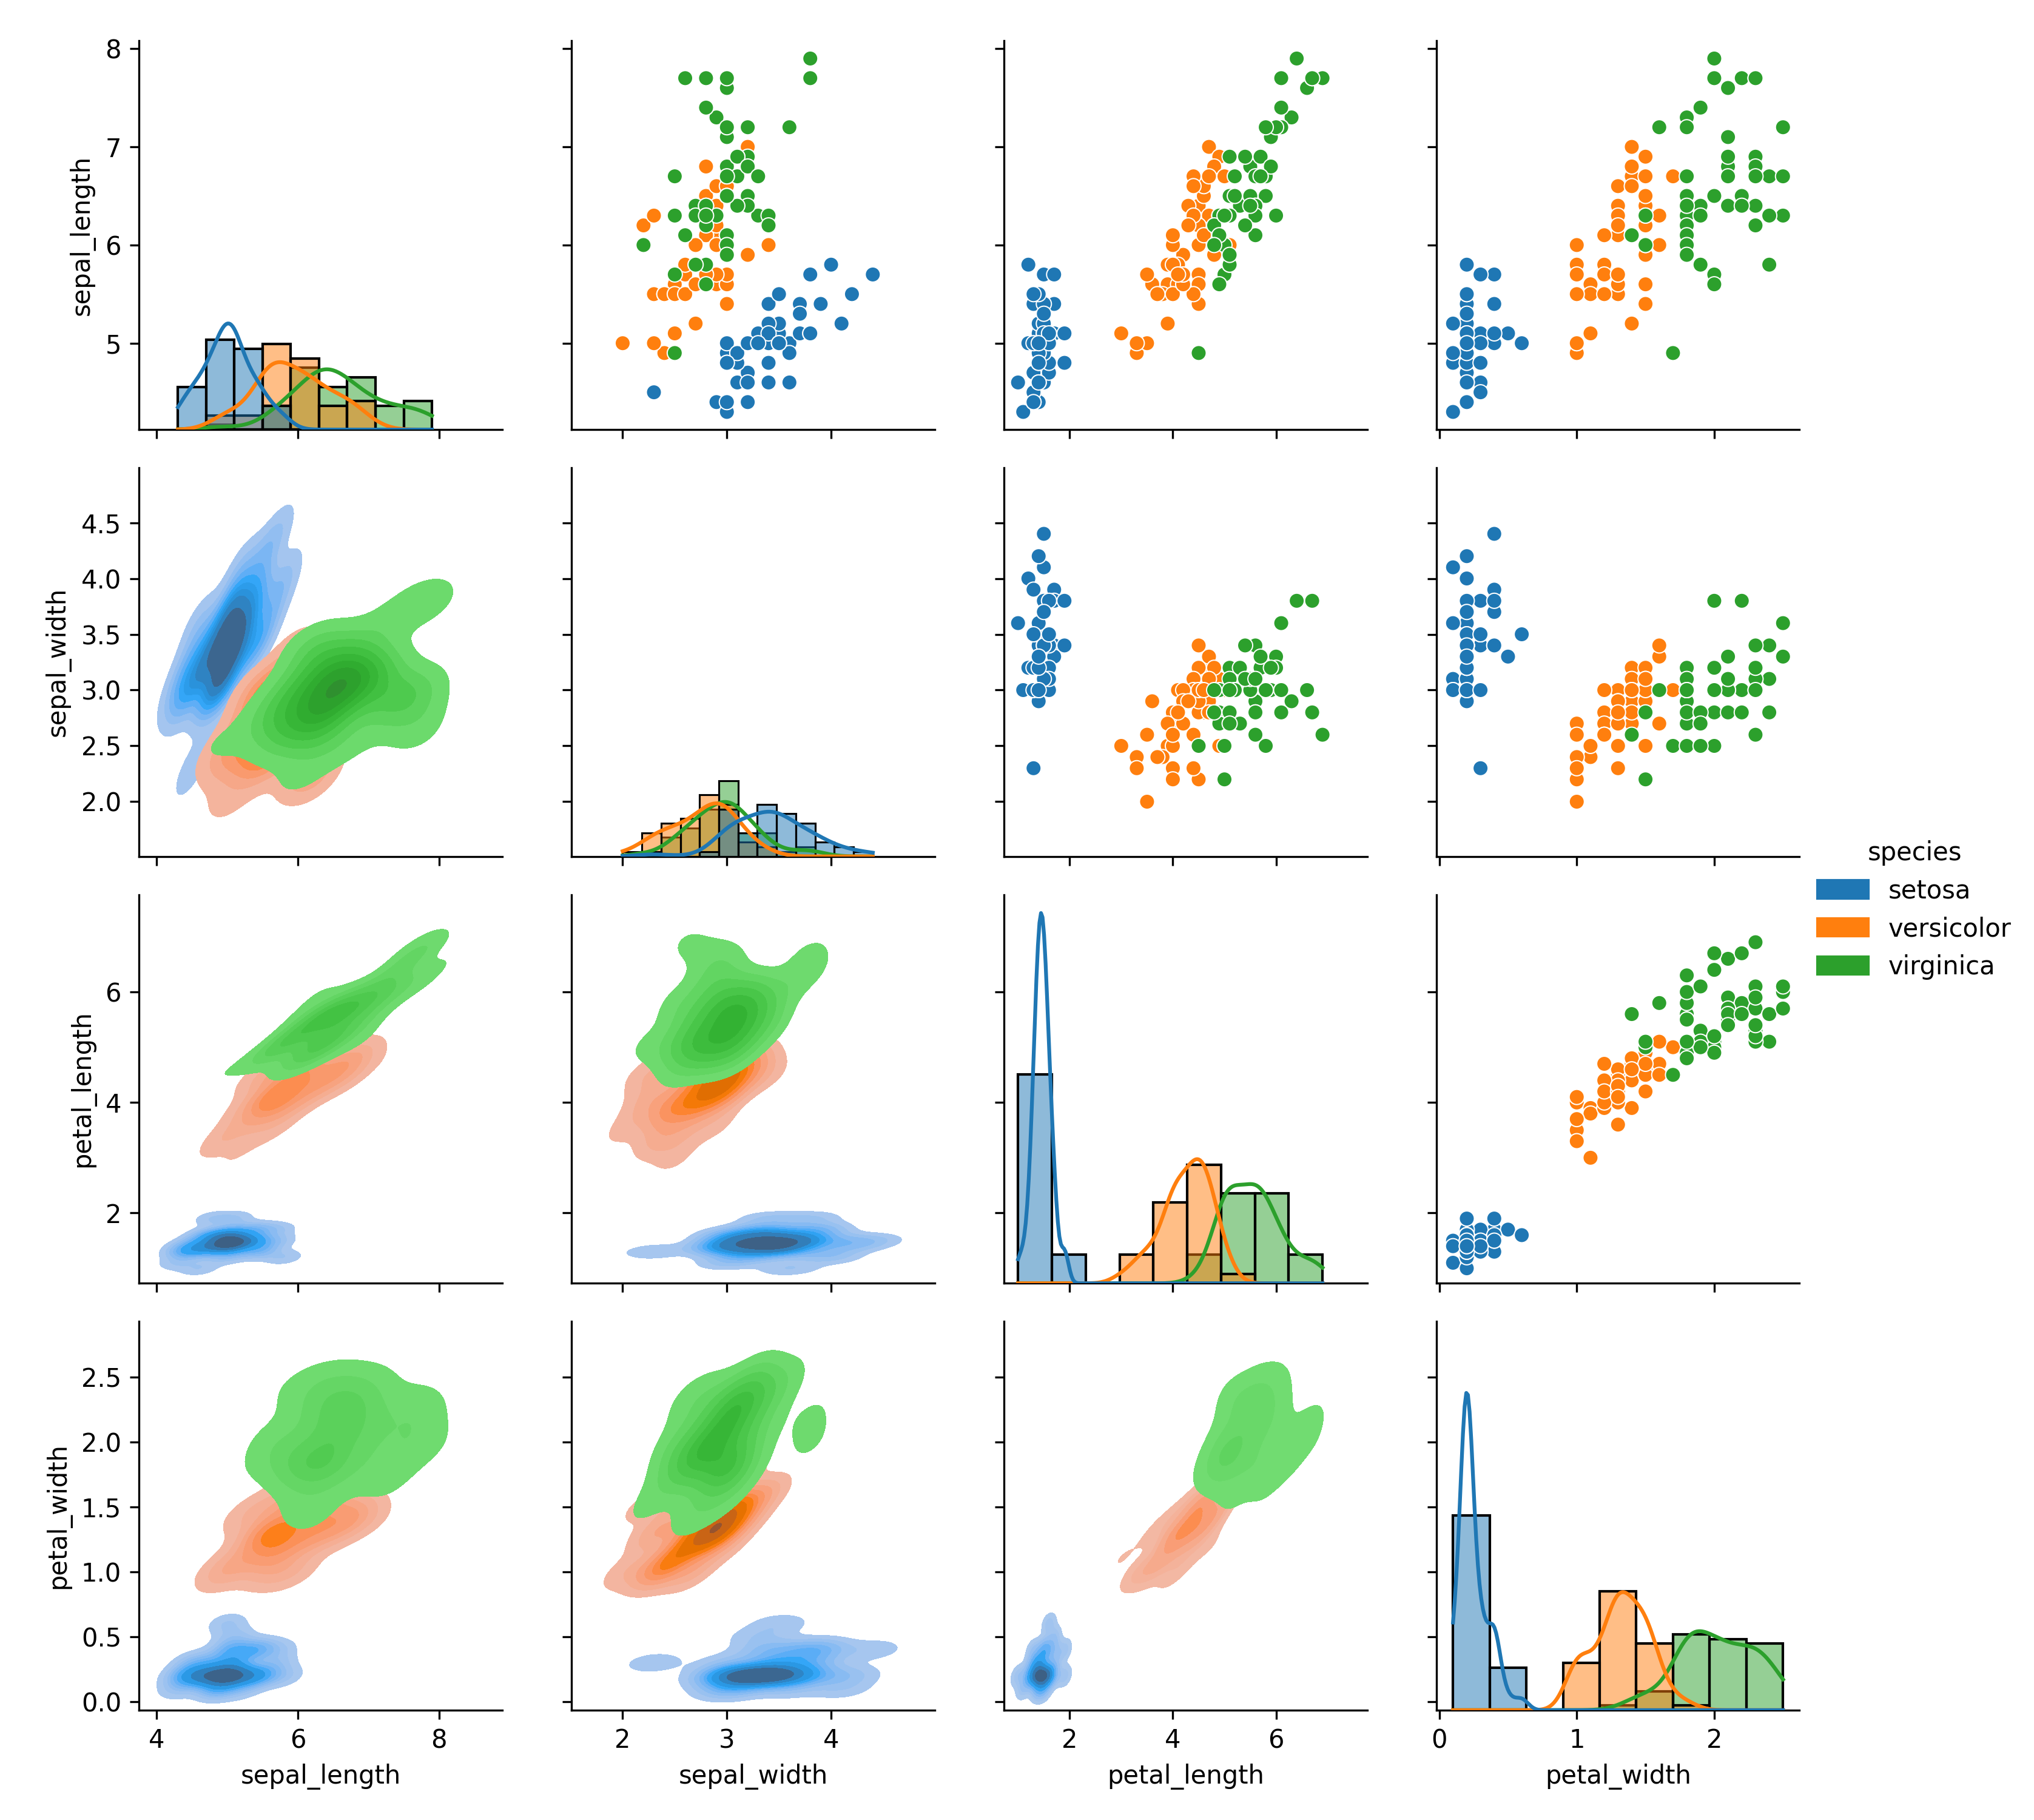

Here is the Python script that generated this plot:
# Import necessary libraries
import seaborn as sns
import matplotlib.pyplot as plt

# Load the Iris dataset
data = sns.load_dataset("iris")

# Create a PairGrid
g = sns.PairGrid(data, hue="species", height=2.5)

# Map the upper triangle to scatter plots
g.map_upper(sns.scatterplot)

# Map the lower triangle to KDE plots
g.map_lower(sns.kdeplot, fill=True)

# Map the diagonal to histograms
g.map_diag(sns.histplot, kde=True)

# Add a legend
g.add_legend()

# Add titles
plt.suptitle("PairGrid of Iris Dataset", y=1.02)  # Adjust title position
plt.savefig("pair+grid.png", format="png", dpi=300)

# Show the plot
plt.show()
